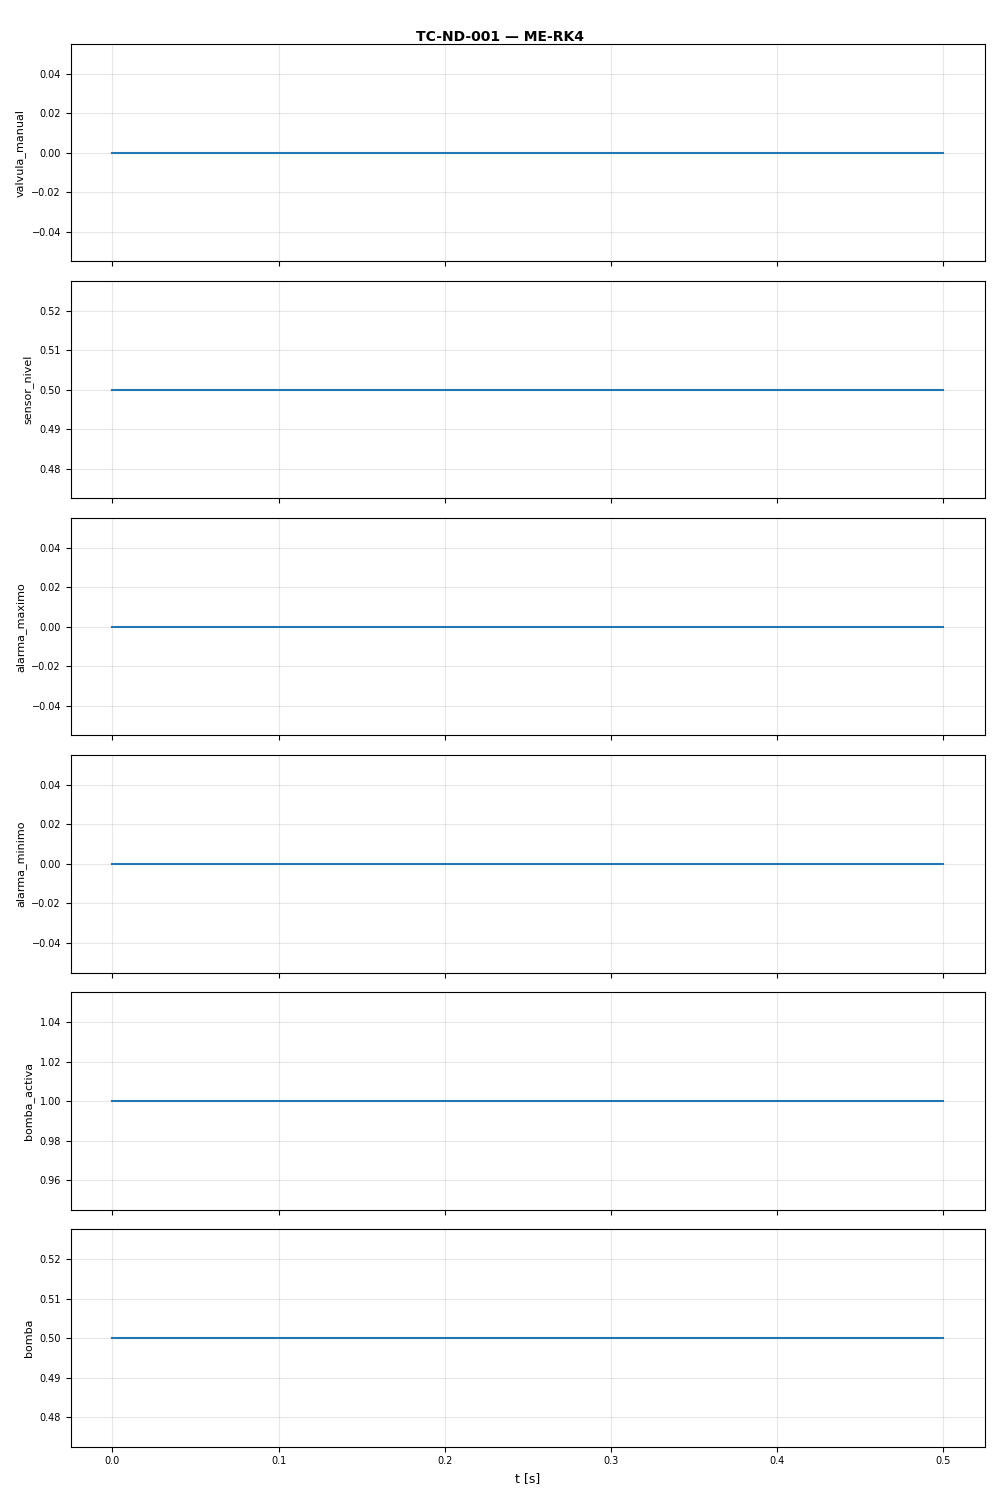

The file beside this chart, header and first rows:
t, valvula_manual, sensor_nivel, alarma_maximo, alarma_minimo, bomba_activa, bomba
0.0, 0.0, 0.5, 0.0, 0.0, 1.0, 0.5
0.1, 0.0, 0.5, 0.0, 0.0, 1.0, 0.5
0.2, 0.0, 0.5, 0.0, 0.0, 1.0, 0.5
0.3, 0.0, 0.5, 0.0, 0.0, 1.0, 0.5
0.4, 0.0, 0.5, 0.0, 0.0, 1.0, 0.5
0.5, 0.0, 0.5, 0.0, 0.0, 1.0, 0.5
